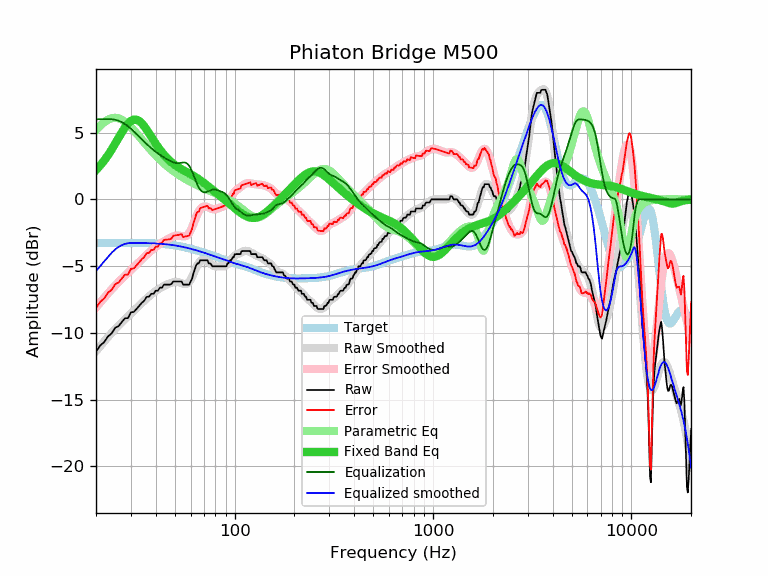

Source data for this figure (header and first rows):
frequency, raw, error, smoothed, error_smoothed, equalization, parametric_eq, equalized_raw, equalized_smoothed, target
20, -11.40, -8.13, -11.37, -8.10, 6.00, 2.20, -5.40, -5.37, -3.27
21, -10.94, -7.67, -10.99, -7.72, 6.00, 2.54, -4.94, -4.99, -3.27
22, -10.69, -7.42, -10.64, -7.37, 6.00, 2.91, -4.69, -4.64, -3.27
23, -10.26, -6.99, -10.31, -7.04, 6.00, 3.31, -4.26, -4.31, -3.27
24, -10.03, -6.76, -10.00, -6.73, 6.00, 3.74, -4.03, -4.00, -3.27
25, -9.61, -6.35, -9.71, -6.45, 5.96, 4.18, -3.65, -3.75, -3.26
26, -9.49, -6.23, -9.45, -6.18, 5.89, 4.61, -3.60, -3.56, -3.26
27, -9.18, -5.92, -9.20, -5.94, 5.78, 5.02, -3.40, -3.42, -3.26
28, -8.90, -5.64, -8.97, -5.71, 5.64, 5.39, -3.26, -3.33, -3.26
29, -8.89, -5.63, -8.76, -5.50, 5.48, 5.68, -3.41, -3.28, -3.26
30, -8.46, -5.20, -8.55, -5.29, 5.29, 5.88, -3.17, -3.26, -3.26
31, -8.43, -5.17, -8.35, -5.09, 5.09, 5.98, -3.34, -3.26, -3.26
32, -8.21, -4.95, -8.15, -4.89, 4.89, 5.97, -3.32, -3.26, -3.26
33, -7.98, -4.72, -7.96, -4.69, 4.69, 5.87, -3.29, -3.26, -3.26
34, -7.75, -4.48, -7.77, -4.50, 4.50, 5.70, -3.25, -3.27, -3.27
35, -7.59, -4.32, -7.59, -4.32, 4.32, 5.48, -3.27, -3.27, -3.27
36, -7.30, -4.03, -7.42, -4.15, 4.15, 5.22, -3.15, -3.27, -3.27
37, -7.29, -4.01, -7.26, -3.98, 3.98, 4.95, -3.31, -3.28, -3.28
38, -7.07, -3.78, -7.12, -3.83, 3.83, 4.68, -3.24, -3.29, -3.29
39, -7.07, -3.78, -6.99, -3.69, 3.69, 4.42, -3.38, -3.29, -3.29
40, -6.84, -3.54, -6.87, -3.57, 3.57, 4.17, -3.27, -3.30, -3.30
41, -6.84, -3.53, -6.76, -3.45, 3.45, 3.94, -3.39, -3.31, -3.31
42, -6.61, -3.29, -6.66, -3.34, 3.34, 3.72, -3.27, -3.32, -3.32
43, -6.61, -3.28, -6.57, -3.24, 3.24, 3.53, -3.37, -3.33, -3.33
44, -6.38, -3.04, -6.49, -3.14, 3.14, 3.34, -3.24, -3.34, -3.34
45, -6.38, -3.02, -6.41, -3.06, 3.06, 3.18, -3.32, -3.36, -3.36
46, -6.38, -3.01, -6.35, -2.97, 2.97, 3.03, -3.41, -3.37, -3.37
47, -6.38, -2.99, -6.29, -2.90, 2.90, 2.90, -3.48, -3.39, -3.39
48, -6.34, -2.93, -6.24, -2.83, 2.83, 2.78, -3.51, -3.41, -3.41
49, -6.15, -2.72, -6.21, -2.78, 2.78, 2.67, -3.37, -3.43, -3.43
50, -6.15, -2.70, -6.19, -2.74, 2.74, 2.57, -3.41, -3.45, -3.45
51, -6.15, -2.68, -6.19, -2.72, 2.72, 2.48, -3.43, -3.47, -3.47
52, -6.15, -2.66, -6.20, -2.71, 2.71, 2.40, -3.44, -3.49, -3.49
53, -6.15, -2.64, -6.24, -2.73, 2.73, 2.33, -3.42, -3.51, -3.51
54, -6.15, -2.61, -6.29, -2.75, 2.75, 2.26, -3.40, -3.54, -3.54
55, -6.38, -2.82, -6.33, -2.76, 2.76, 2.19, -3.62, -3.56, -3.56
56, -6.38, -2.79, -6.35, -2.76, 2.76, 2.13, -3.62, -3.59, -3.59
57, -6.38, -2.76, -6.34, -2.73, 2.73, 2.07, -3.65, -3.62, -3.62
58, -6.38, -2.74, -6.29, -2.65, 2.65, 2.01, -3.73, -3.64, -3.64
59, -6.38, -2.71, -6.18, -2.51, 2.51, 1.95, -3.87, -3.67, -3.67
60, -6.16, -2.46, -6.02, -2.32, 2.32, 1.89, -3.84, -3.70, -3.70
61, -5.93, -2.20, -5.81, -2.09, 2.09, 1.83, -3.84, -3.73, -3.73
62, -5.53, -1.78, -5.58, -1.83, 1.83, 1.76, -3.70, -3.75, -3.75
63, -5.24, -1.46, -5.34, -1.56, 1.56, 1.70, -3.68, -3.78, -3.78
64, -4.92, -1.11, -5.11, -1.30, 1.30, 1.64, -3.62, -3.81, -3.81
65, -4.79, -0.95, -4.91, -1.07, 1.07, 1.57, -3.72, -3.84, -3.84
66, -4.79, -0.92, -4.75, -0.88, 0.88, 1.51, -3.91, -3.87, -3.87
67, -4.56, -0.66, -4.63, -0.73, 0.73, 1.44, -3.83, -3.90, -3.90
68, -4.56, -0.63, -4.56, -0.63, 0.63, 1.37, -3.93, -3.93, -3.93
69, -4.56, -0.60, -4.52, -0.56, 0.56, 1.30, -4.00, -3.96, -3.96
70, -4.56, -0.57, -4.52, -0.53, 0.53, 1.23, -4.03, -3.99, -3.99
71, -4.56, -0.54, -4.55, -0.53, 0.53, 1.16, -4.03, -4.02, -4.02
72, -4.56, -0.51, -4.60, -0.55, 0.55, 1.09, -4.01, -4.05, -4.05
73, -4.56, -0.48, -4.66, -0.58, 0.58, 1.02, -3.98, -4.08, -4.08
74, -4.79, -0.68, -4.72, -0.62, 0.62, 0.95, -4.17, -4.11, -4.11
75, -4.79, -0.65, -4.79, -0.66, 0.66, 0.88, -4.13, -4.14, -4.14
76, -4.85, -0.68, -4.86, -0.69, 0.69, 0.81, -4.16, -4.17, -4.17
77, -5.01, -0.81, -4.92, -0.72, 0.72, 0.74, -4.29, -4.20, -4.20
78, -5.01, -0.78, -4.96, -0.74, 0.74, 0.68, -4.27, -4.23, -4.23
79, -5.01, -0.75, -4.99, -0.74, 0.74, 0.61, -4.27, -4.26, -4.26
... 553 more rows
